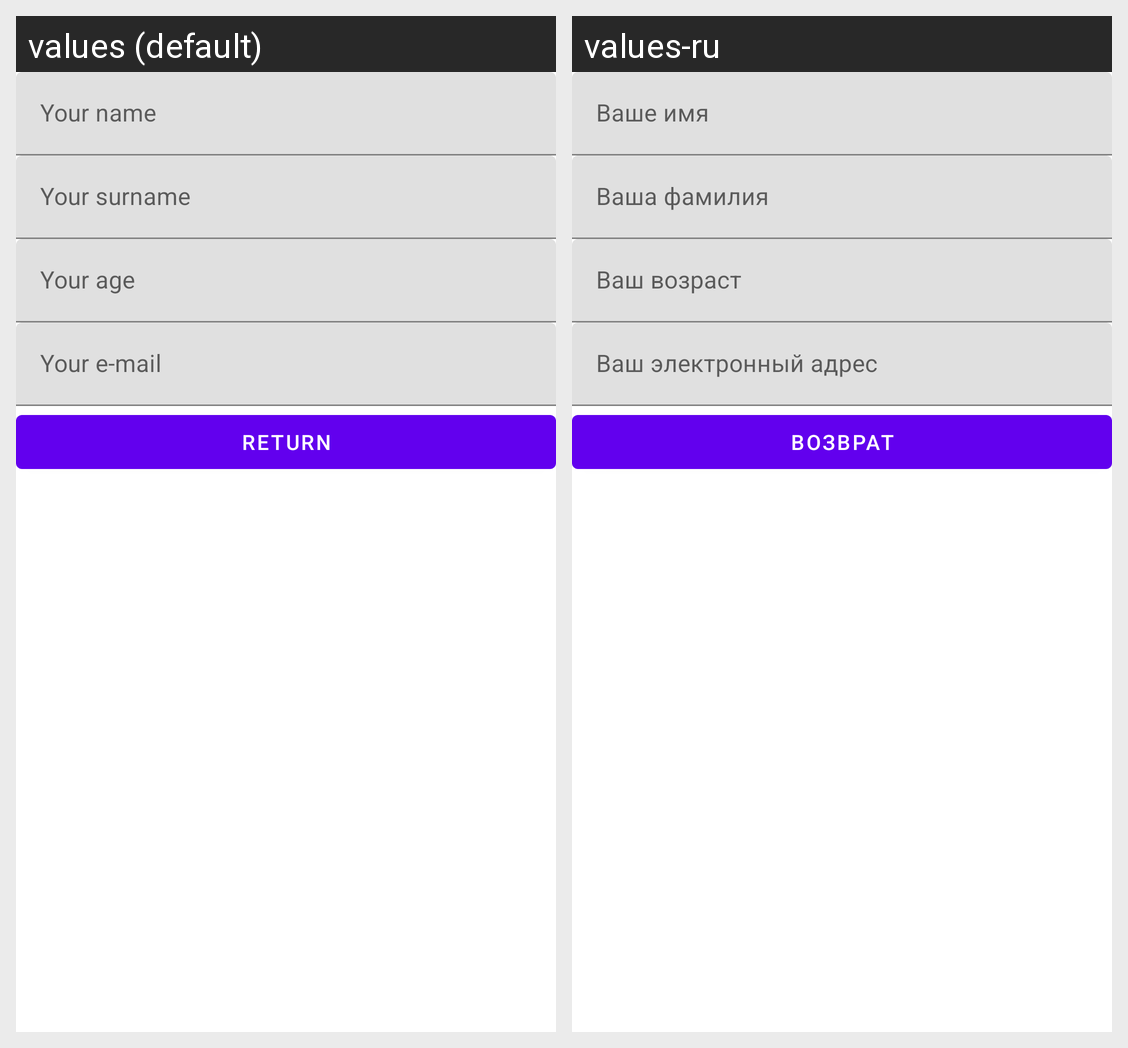

This grid shows one Android layout under two languages. Give, for every string resource on the screen, its name, the default text and each shown locale's text.
Android screen res/layout/activity_settings.xml rendered under 2 locales, left to right: values (default), values-ru. Device: Nexus 5 (rendered at 1080×1920; each locale shown at half size, 540×960, under a caption strip naming it); theme Theme.5_Activities_and_intents.
Strings drawn on this screen, with the default value and each locale's value (text and hints the layout hard-codes, and strings that could not be matched under every locale, appear in the picture but are not listed):

your_name
  values: Your name
  values-ru: Ваше имя

your_surname
  values: Your surname
  values-ru: Ваша фамилия

your_age
  values: Your age
  values-ru: Ваш возраст

your_e_mail
  values: Your e-mail
  values-ru: Ваш электронный адрес

_return
  values: Return
  values-ru: Возврат
